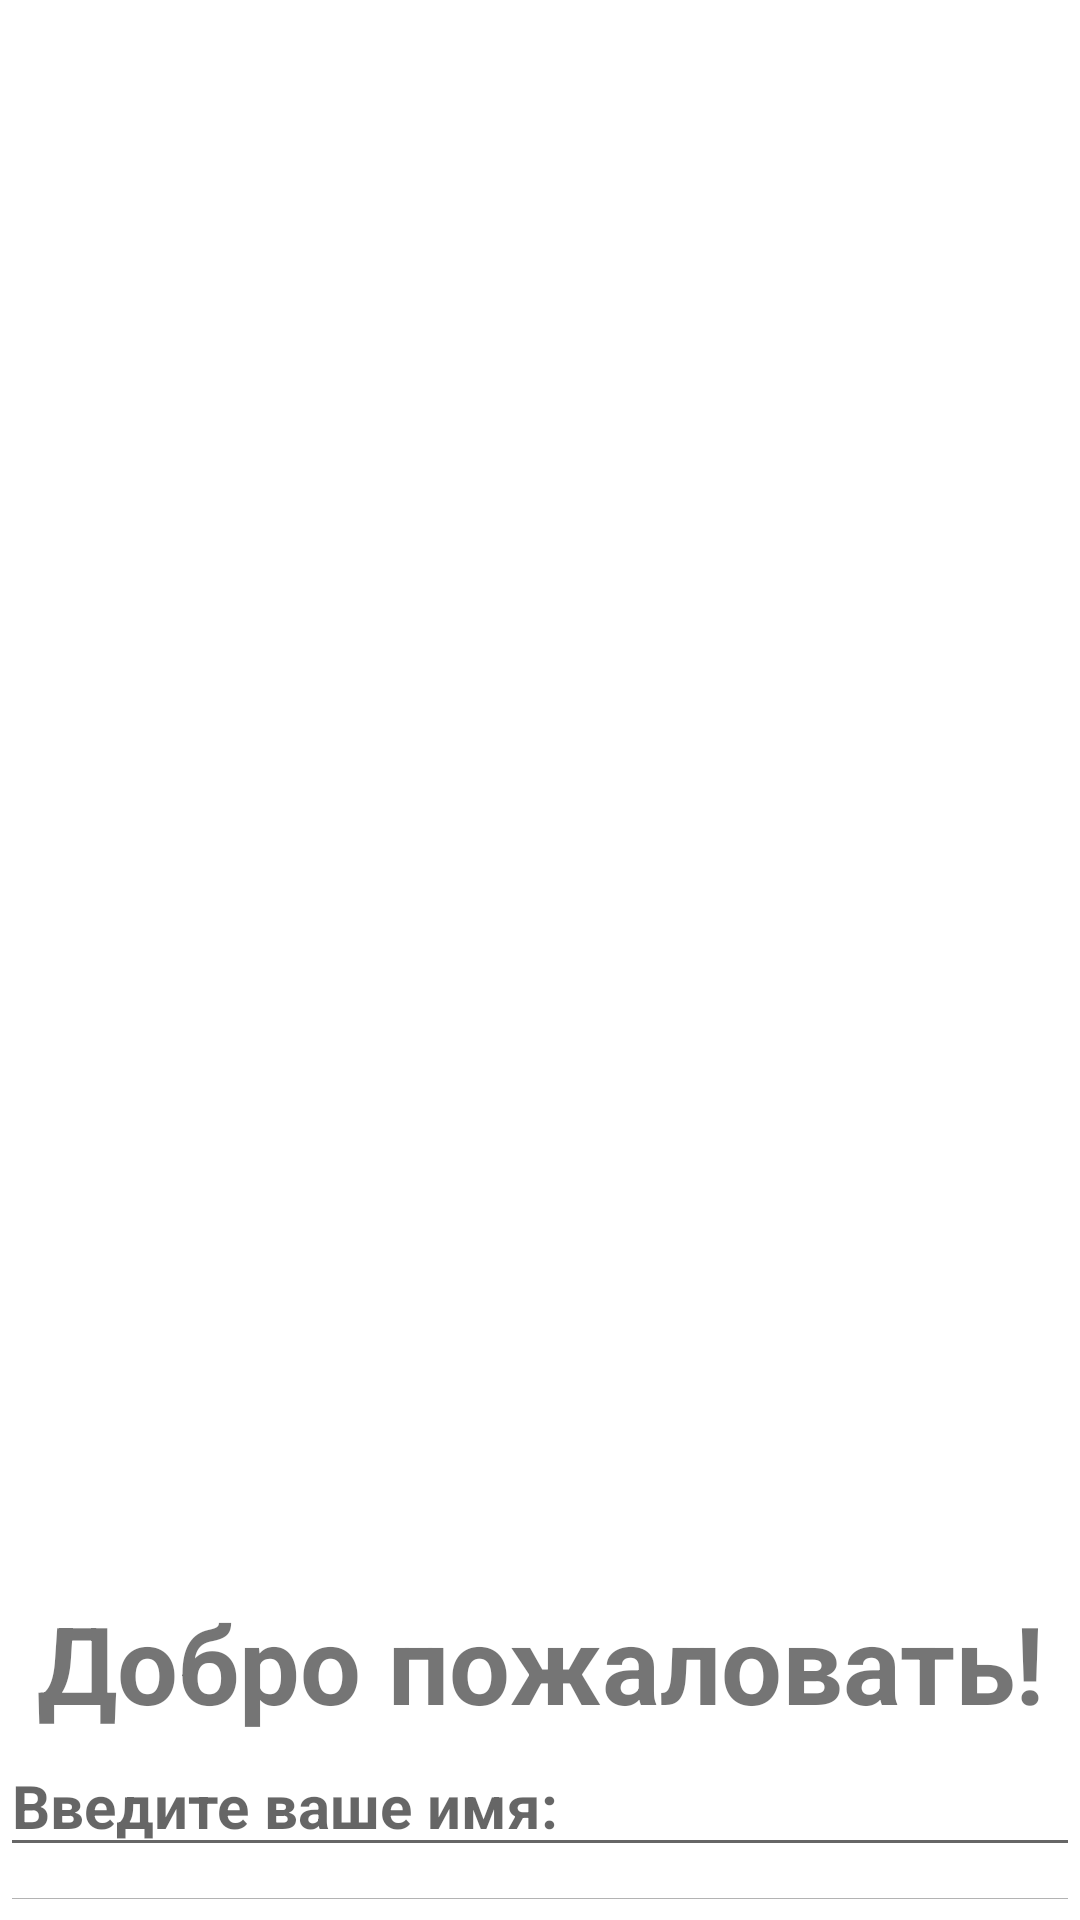

This screen was rendered from an Android layout file. Write that file and the resources it references.
<!-- AndroidManifest.xml: application theme Theme.TeaApp -->
<!-- res/layout/activity_login.xml -->
<?xml version="1.0" encoding="utf-8"?>
<LinearLayout xmlns:android="http://schemas.android.com/apk/res/android"
    xmlns:app="http://schemas.android.com/apk/res-auto"
    xmlns:tools="http://schemas.android.com/tools"
    android:id="@+id/main"
    android:layout_width="match_parent"
    android:layout_height="match_parent"
    android:orientation="vertical"
    tools:context=".LoginActivity">

    <ImageView
        android:id="@+id/imageView"
        android:layout_width="match_parent"
        android:layout_height="530sp"
        android:contentDescription="@string/ContentDescription"
        app:srcCompat="@drawable/java" />

    <TextView
        android:id="@+id/textView"
        android:layout_width="match_parent"
        android:layout_height="wrap_content"
        android:gravity="center"
        android:textSize="36sp"
        android:textStyle="bold"
        android:text="@string/welcome" />

    <EditText
        android:id="@+id/editText"
        android:layout_width="match_parent"
        android:layout_height="wrap_content"
        android:inputType="textPersonName"
        android:hint="@string/hint_name"
        android:textSize="20sp"
        android:textStyle="bold" />


    <EditText
        android:id="@+id/editText2"
        android:layout_width="match_parent"
        android:layout_height="wrap_content"
        android:inputType="textPassword"
        android:textStyle="bold"
        android:textSize="20sp"
        android:hint="@string/hint_password" />

    <Button
        android:id="@+id/button"
        android:textStyle="bold"
        android:layout_width="match_parent"
        android:layout_height="wrap_content"
        android:text="@string/button" />
</LinearLayout>
<!-- resources referenced by this layout -->
<resources>
  <string name="ContentDescription">Логотип кафе</string>
  <string name="button">СОЗДАТЬ ЗАКАЗ</string>
  <string name="hint_name">Введите ваше имя:</string>
  <string name="hint_password">Введите ваш пароль:</string>
  <string name="welcome">Добро пожаловать!</string>
  <style name="Theme.TeaApp" parent="Theme.MaterialComponents.DayNight.NoActionBar">
          
          <item name="colorPrimary">@color/purple_500</item>
          <item name="colorPrimaryVariant">@color/purple_700</item>
          <item name="colorOnPrimary">@color/white</item>
          
          <item name="colorSecondary">@color/teal_200</item>
          <item name="colorSecondaryVariant">@color/teal_700</item>
          <item name="colorOnSecondary">@color/black</item>
          
          <item name="android:statusBarColor">?attr/colorPrimaryVariant</item>
          
      </style>
  <!-- not gathered from this repository: default colours our renderer supplied (Android Studio template values) -->
  <color name="purple_500">#FF6200EE</color>
  <color name="purple_700">#FF3700B3</color>
  <color name="teal_200">#FF03DAC5</color>
  <color name="teal_700">#FF018786</color>
  <color name="black">#FF000000</color>
  <color name="white">#FFFFFFFF</color>
</resources>
